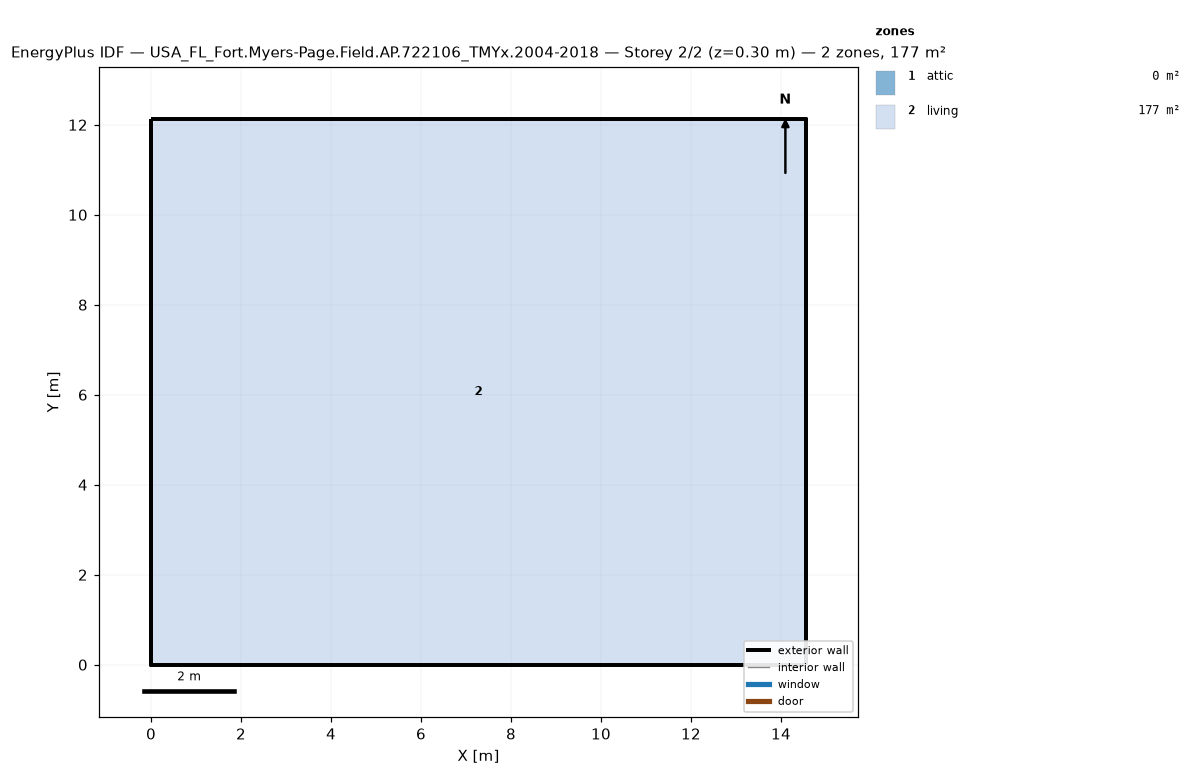
=== STOREY PLAN SPEC (per zone: floor XY polygon, exterior-wall plan segments, windows/doors) ===
zone 1: attic  (0.0 m²)
  exterior wall: (14.55, 0.00) – (14.55, 12.13) – (14.55, 6.06)  [18.2 m]
  exterior wall: (0.00, 12.13) – (0.00, 0.00) – (0.00, 6.06)  [18.2 m]
zone 2: living  (176.5 m²)
  floor: (0.00, 0.00) (0.00, 12.13) (14.55, 12.13) (14.55, 0.00)
  exterior wall: (0.00, 0.00) – (14.55, 0.00)  [14.6 m]
  exterior wall: (14.55, 0.00) – (14.55, 12.13)  [12.1 m]
  exterior wall: (14.55, 12.13) – (0.00, 12.13)  [14.6 m]
  exterior wall: (0.00, 12.13) – (0.00, 0.00)  [12.1 m]

=== DERIVED (storey summary) ===
Building: USA_FL_Fort.Myers-Page.Field.AP.722106_TMYx.2004-2018
Storey: 2 of 2  (floor level z = 0.30 m)
Storey gross floor area: 176.5 m²
Zones on this storey: 2
  - attic: floor 0.0 m²; exterior wall 36.4 m (24.5 m²); WWR 0.0%
  - living: floor 176.5 m²; exterior wall 53.4 m (146.4 m²); WWR 0.0%
Zone adjacency: (none detected)